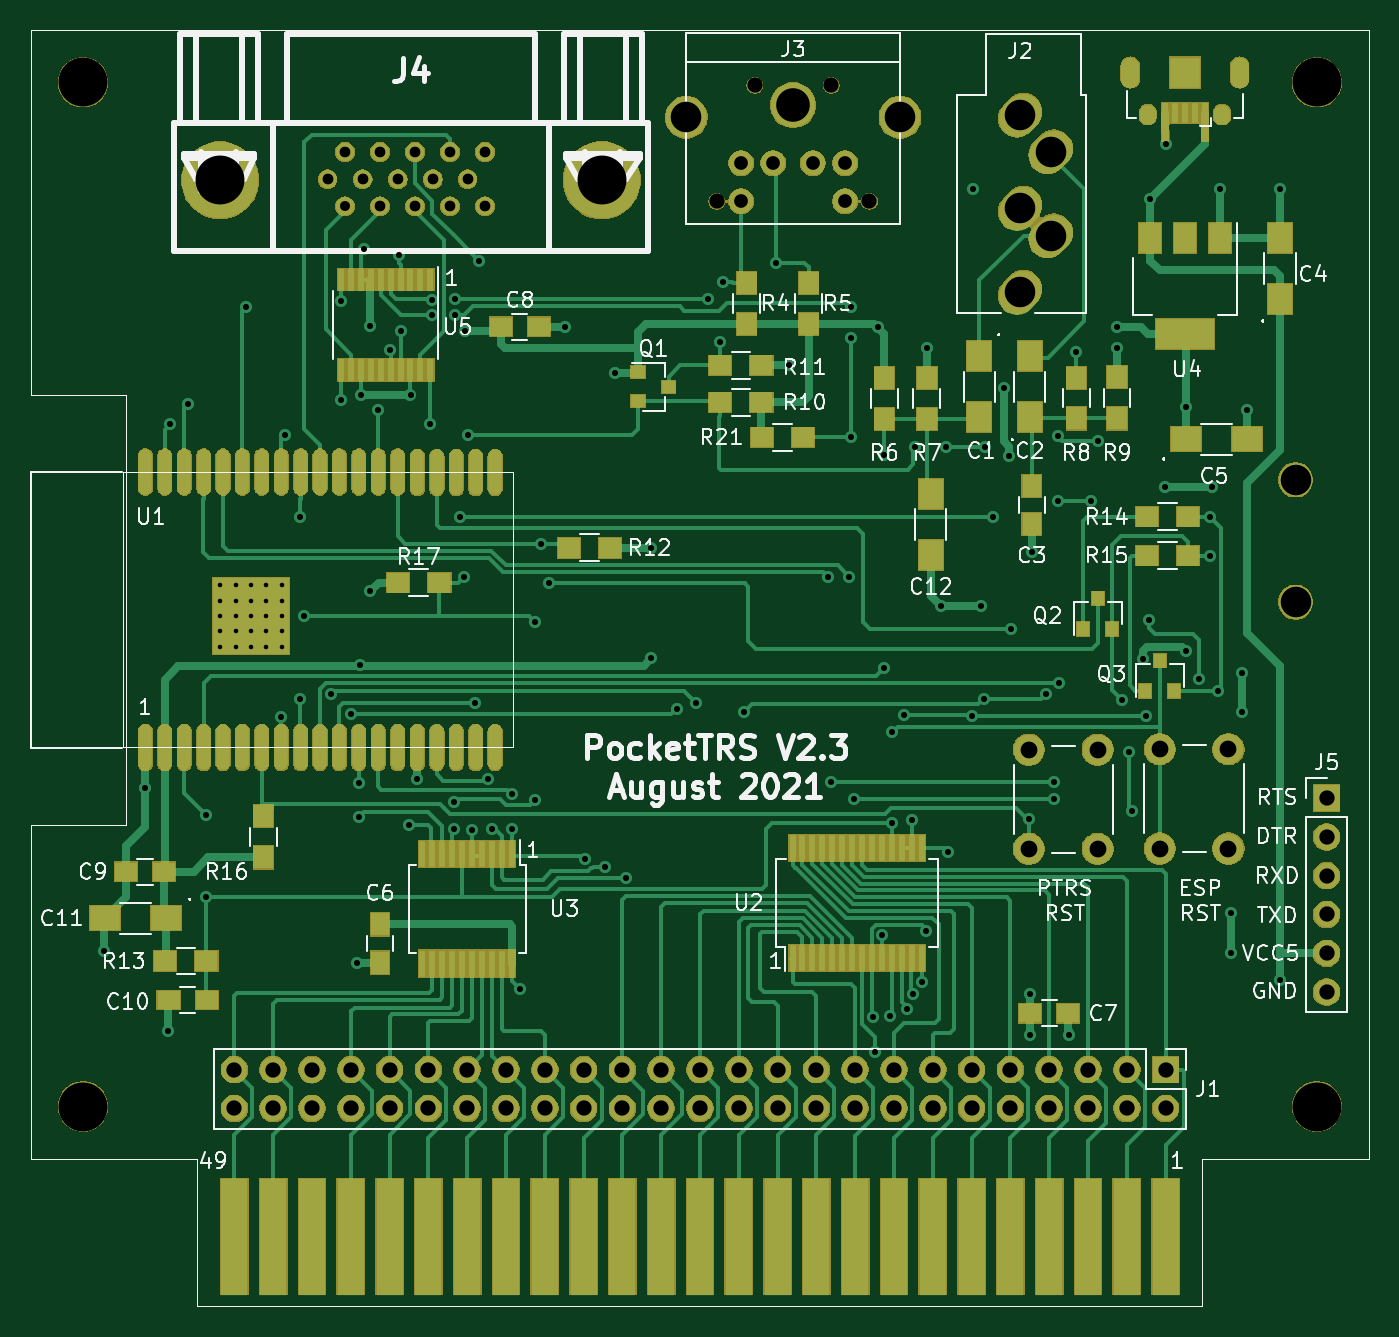
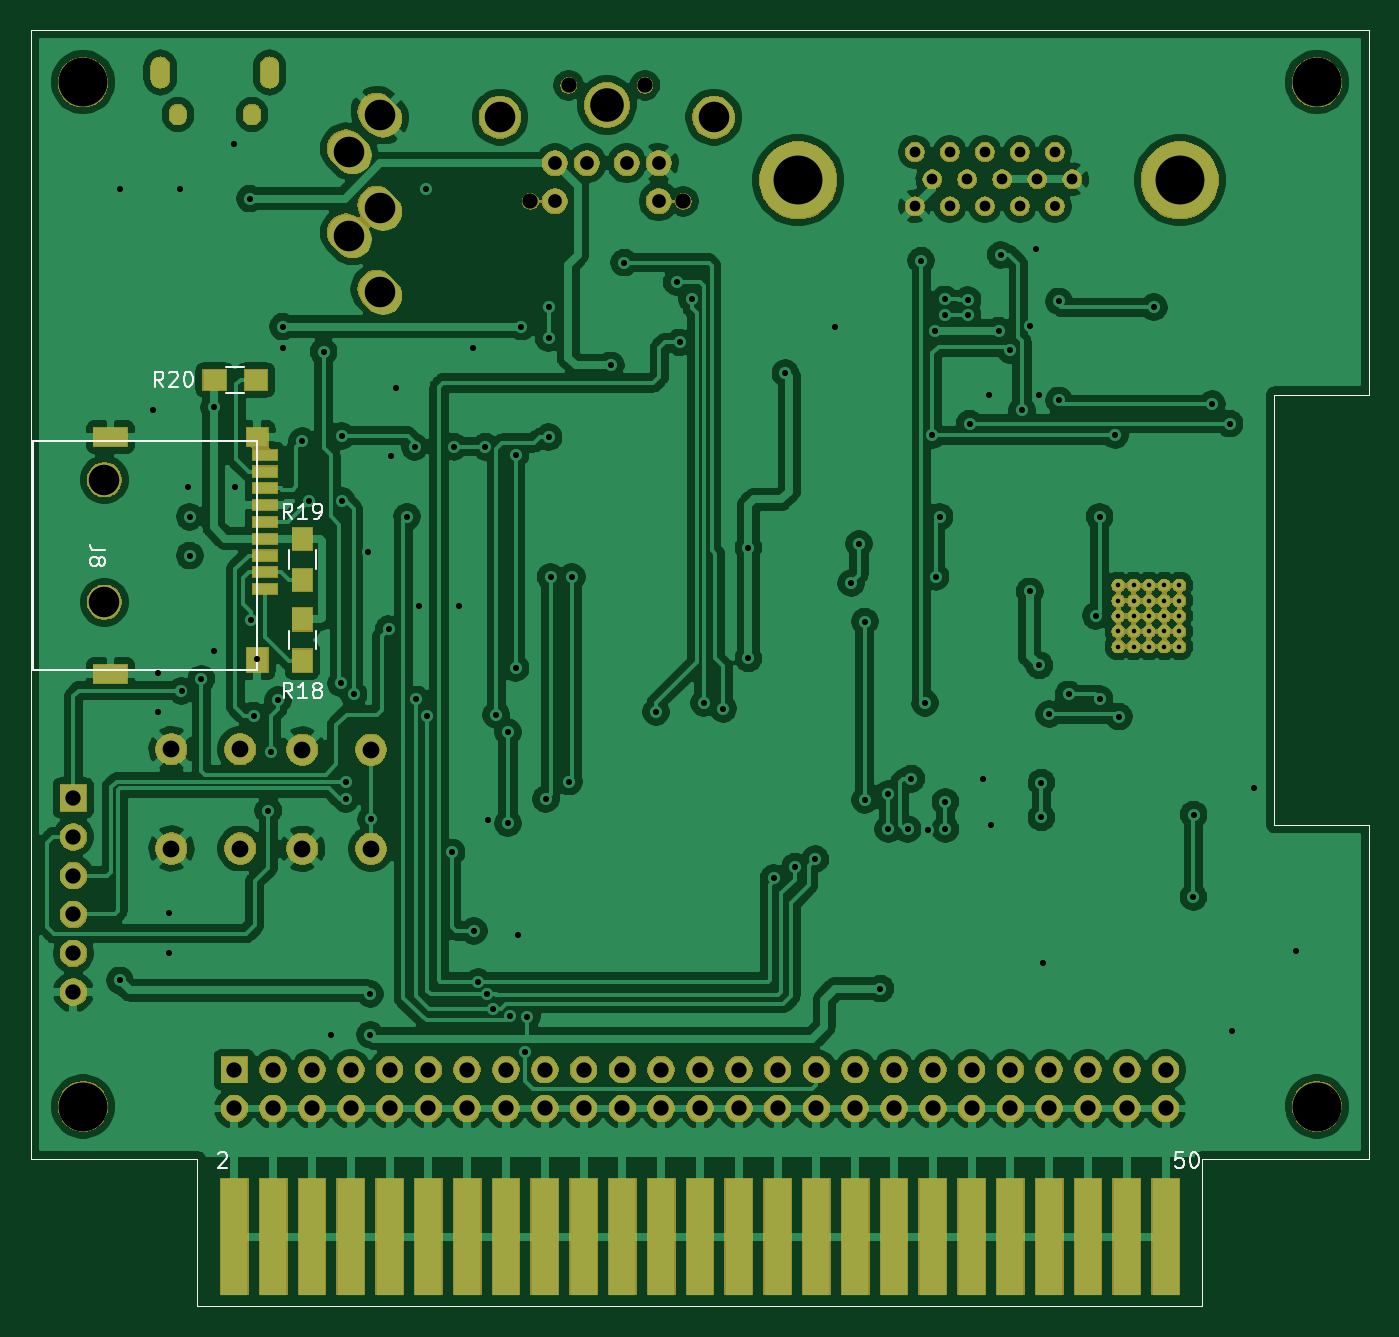
Circuit board: 11 layer files. Board 87.6 x 83.6 mm.
- bottom_copper: PocketTRS-B_Cu.gbr (281219 bytes)
- bottom_mask: PocketTRS-B_Mask.gbr (151004 bytes)
- paste: PocketTRS-B_Paste.gbr (2062 bytes)
- bottom_silk: PocketTRS-B_SilkS.gbr (7823 bytes)
- outline: PocketTRS-Edge_Cuts.gbr (1352 bytes)
- top_copper: PocketTRS-F_Cu.gbr (56138 bytes)
- top_mask: PocketTRS-F_Mask.gbr (161297 bytes)
- paste: PocketTRS-F_Paste.gbr (6656 bytes)
- top_silk: PocketTRS-F_SilkS.gbr (57601 bytes)
- drill: PocketTRS-NPTH.drl (379 bytes)
- drill: PocketTRS-PTH.drl (4452 bytes)

=== bottom_copper: PocketTRS-B_Cu.gbr (281219 bytes, source omitted) ===
=== bottom_mask: PocketTRS-B_Mask.gbr (151004 bytes, source omitted) ===
=== paste: PocketTRS-B_Paste.gbr ===
G04 #@! TF.GenerationSoftware,KiCad,Pcbnew,(5.1.5)-3*
G04 #@! TF.CreationDate,2021-08-25T17:47:22+12:00*
G04 #@! TF.ProjectId,PocketTRS,506f636b-6574-4545-9253-2e6b69636164,rev?*
G04 #@! TF.SameCoordinates,Original*
G04 #@! TF.FileFunction,Paste,Bot*
G04 #@! TF.FilePolarity,Positive*
%FSLAX46Y46*%
G04 Gerber Fmt 4.6, Leading zero omitted, Abs format (unit mm)*
G04 Created by KiCad (PCBNEW (5.1.5)-3) date 2021-08-25 17:47:22*
%MOMM*%
%LPD*%
G04 APERTURE LIST*
%ADD10C,0.050000*%
%ADD11R,1.600000X0.700000*%
%ADD12R,1.400000X1.600000*%
%ADD13R,2.200000X1.200000*%
%ADD14R,1.400000X1.200000*%
%ADD15R,1.300000X1.500000*%
%ADD16R,1.500000X1.300000*%
G04 APERTURE END LIST*
D10*
X175260000Y-135890000D02*
X176022000Y-135890000D01*
X241808000Y-145542000D02*
X241300000Y-145542000D01*
X241808000Y-135890000D02*
X252730000Y-135890000D01*
X241808000Y-145542000D02*
X241808000Y-135890000D01*
X176022000Y-145542000D02*
X241300000Y-145542000D01*
X176022000Y-135890000D02*
X176022000Y-145542000D01*
X165100000Y-135890000D02*
X175260000Y-135890000D01*
X165100000Y-135890000D02*
X165100000Y-114046000D01*
X165100000Y-64770000D02*
X165100000Y-85852000D01*
X171323000Y-85852000D02*
X171323000Y-90805000D01*
X171323000Y-85852000D02*
X165100000Y-85852000D01*
X171323000Y-114046000D02*
X171323000Y-90805000D01*
X165100000Y-114046000D02*
X171323000Y-114046000D01*
X252730000Y-64770000D02*
X252730000Y-61976000D01*
X165100000Y-61976000D02*
X165100000Y-64770000D01*
X252730000Y-64770000D02*
X252730000Y-135890000D01*
X165100000Y-61976000D02*
X252730000Y-61976000D01*
D11*
X237404000Y-98593000D03*
X237404000Y-97493000D03*
X237404000Y-96393000D03*
X237404000Y-95293000D03*
X237404000Y-94193000D03*
X237404000Y-93093000D03*
X237404000Y-91993000D03*
X237404000Y-90893000D03*
X237404000Y-89793000D03*
D12*
X237904000Y-103243000D03*
D13*
X247504000Y-104143000D03*
X247504000Y-88643000D03*
D14*
X237904000Y-88643000D03*
D15*
X234950000Y-100567500D03*
X234950000Y-103267500D03*
X234950000Y-97997000D03*
X234950000Y-95297000D03*
D16*
X240681500Y-84899500D03*
X237981500Y-84899500D03*
M02*

=== bottom_silk: PocketTRS-B_SilkS.gbr (7823 bytes, source omitted) ===
=== outline: PocketTRS-Edge_Cuts.gbr ===
G04 #@! TF.GenerationSoftware,KiCad,Pcbnew,(5.1.5)-3*
G04 #@! TF.CreationDate,2021-08-25T17:47:23+12:00*
G04 #@! TF.ProjectId,PocketTRS,506f636b-6574-4545-9253-2e6b69636164,rev?*
G04 #@! TF.SameCoordinates,Original*
G04 #@! TF.FileFunction,Profile,NP*
%FSLAX46Y46*%
G04 Gerber Fmt 4.6, Leading zero omitted, Abs format (unit mm)*
G04 Created by KiCad (PCBNEW (5.1.5)-3) date 2021-08-25 17:47:23*
%MOMM*%
%LPD*%
G04 APERTURE LIST*
%ADD10C,0.050000*%
G04 APERTURE END LIST*
D10*
X175260000Y-135890000D02*
X176022000Y-135890000D01*
X241808000Y-145542000D02*
X241300000Y-145542000D01*
X241808000Y-135890000D02*
X252730000Y-135890000D01*
X241808000Y-145542000D02*
X241808000Y-135890000D01*
X176022000Y-145542000D02*
X241300000Y-145542000D01*
X176022000Y-135890000D02*
X176022000Y-145542000D01*
X165100000Y-135890000D02*
X175260000Y-135890000D01*
X165100000Y-135890000D02*
X165100000Y-114046000D01*
X165100000Y-64770000D02*
X165100000Y-85852000D01*
X171323000Y-85852000D02*
X171323000Y-90805000D01*
X171323000Y-85852000D02*
X165100000Y-85852000D01*
X171323000Y-114046000D02*
X171323000Y-90805000D01*
X165100000Y-114046000D02*
X171323000Y-114046000D01*
X252730000Y-64770000D02*
X252730000Y-61976000D01*
X165100000Y-61976000D02*
X165100000Y-64770000D01*
X252730000Y-64770000D02*
X252730000Y-135890000D01*
X165100000Y-61976000D02*
X252730000Y-61976000D01*
M02*

=== top_copper: PocketTRS-F_Cu.gbr (56138 bytes, source omitted) ===
=== top_mask: PocketTRS-F_Mask.gbr (161297 bytes, source omitted) ===
=== paste: PocketTRS-F_Paste.gbr ===
G04 #@! TF.GenerationSoftware,KiCad,Pcbnew,(5.1.5)-3*
G04 #@! TF.CreationDate,2021-08-25T17:47:22+12:00*
G04 #@! TF.ProjectId,PocketTRS,506f636b-6574-4545-9253-2e6b69636164,rev?*
G04 #@! TF.SameCoordinates,Original*
G04 #@! TF.FileFunction,Paste,Top*
G04 #@! TF.FilePolarity,Positive*
%FSLAX46Y46*%
G04 Gerber Fmt 4.6, Leading zero omitted, Abs format (unit mm)*
G04 Created by KiCad (PCBNEW (5.1.5)-3) date 2021-08-25 17:47:22*
%MOMM*%
%LPD*%
G04 APERTURE LIST*
%ADD10C,0.050000*%
%ADD11O,0.900000X3.000000*%
%ADD12R,5.000000X5.000000*%
%ADD13R,1.500000X2.000000*%
%ADD14R,3.800000X2.000000*%
%ADD15R,1.250000X1.500000*%
%ADD16R,1.600000X2.000000*%
%ADD17R,2.000000X1.600000*%
%ADD18R,1.500000X1.250000*%
%ADD19R,1.300000X1.500000*%
%ADD20R,1.500000X1.300000*%
%ADD21R,0.450000X1.750000*%
%ADD22R,0.450000X1.450000*%
%ADD23R,0.900000X0.800000*%
%ADD24R,0.800000X0.900000*%
%ADD25O,1.200000X2.000000*%
%ADD26R,2.000000X2.000000*%
%ADD27R,0.400000X2.500000*%
%ADD28R,0.400000X1.350000*%
G04 APERTURE END LIST*
D10*
X175260000Y-135890000D02*
X176022000Y-135890000D01*
X241808000Y-145542000D02*
X241300000Y-145542000D01*
X241808000Y-135890000D02*
X252730000Y-135890000D01*
X241808000Y-145542000D02*
X241808000Y-135890000D01*
X176022000Y-145542000D02*
X241300000Y-145542000D01*
X176022000Y-135890000D02*
X176022000Y-145542000D01*
X165100000Y-135890000D02*
X175260000Y-135890000D01*
X165100000Y-135890000D02*
X165100000Y-114046000D01*
X165100000Y-64770000D02*
X165100000Y-85852000D01*
X171323000Y-85852000D02*
X171323000Y-90805000D01*
X171323000Y-85852000D02*
X165100000Y-85852000D01*
X171323000Y-114046000D02*
X171323000Y-90805000D01*
X165100000Y-114046000D02*
X171323000Y-114046000D01*
X252730000Y-64770000D02*
X252730000Y-61976000D01*
X165100000Y-61976000D02*
X165100000Y-64770000D01*
X252730000Y-64770000D02*
X252730000Y-135890000D01*
X165100000Y-61976000D02*
X252730000Y-61976000D01*
D11*
X172614000Y-90919000D03*
X173884000Y-90919000D03*
X175154000Y-90919000D03*
X176424000Y-90919000D03*
X177694000Y-90919000D03*
X178964000Y-90919000D03*
X180234000Y-90919000D03*
X181504000Y-90919000D03*
X182774000Y-90919000D03*
X184044000Y-90919000D03*
X185314000Y-90919000D03*
X186584000Y-90919000D03*
X187854000Y-90919000D03*
X189124000Y-90919000D03*
X190424000Y-90949000D03*
X191694000Y-90949000D03*
X192964000Y-90949000D03*
X194234000Y-90949000D03*
X195504000Y-90949000D03*
X195504000Y-108949000D03*
X194234000Y-108949000D03*
X192964000Y-108949000D03*
X191694000Y-108949000D03*
X190424000Y-108949000D03*
X189124000Y-108949000D03*
X187854000Y-108949000D03*
X186584000Y-108949000D03*
X185314000Y-108949000D03*
X184044000Y-108949000D03*
X182774000Y-108949000D03*
X181504000Y-108949000D03*
X180234000Y-108949000D03*
X178964000Y-108949000D03*
X177694000Y-108949000D03*
X176424000Y-108949000D03*
X175154000Y-108949000D03*
X173884000Y-108949000D03*
X172614000Y-108949000D03*
D12*
X179534000Y-100349000D03*
D13*
X242965000Y-75590000D03*
X238365000Y-75590000D03*
X240665000Y-75590000D03*
D14*
X240665000Y-81890000D03*
D15*
X230632000Y-91841000D03*
X230632000Y-94341000D03*
D16*
X246888000Y-79597000D03*
X246888000Y-75597000D03*
D17*
X244729000Y-88773000D03*
X240729000Y-88773000D03*
D15*
X187960000Y-120543000D03*
X187960000Y-123043000D03*
D18*
X233025000Y-126365000D03*
X230525000Y-126365000D03*
X195874000Y-81407000D03*
X198374000Y-81407000D03*
X171343000Y-117094000D03*
X173843000Y-117094000D03*
X174137000Y-125476000D03*
X176637000Y-125476000D03*
D19*
X211963000Y-78533000D03*
X211963000Y-81233000D03*
X216027000Y-81233000D03*
X216027000Y-78533000D03*
X220980000Y-87456000D03*
X220980000Y-84756000D03*
X223774000Y-87456000D03*
X223774000Y-84756000D03*
X233553000Y-87409000D03*
X233553000Y-84756000D03*
X236220000Y-84709000D03*
X236220000Y-87409000D03*
D20*
X210232000Y-86360000D03*
X212932000Y-86360000D03*
X212932000Y-83947000D03*
X210232000Y-83947000D03*
X200326000Y-95885000D03*
X203026000Y-95885000D03*
X176610000Y-122936000D03*
X173910000Y-122936000D03*
X238172000Y-93853000D03*
X240872000Y-93853000D03*
X238172000Y-96393000D03*
X240872000Y-96393000D03*
D19*
X180340000Y-113458000D03*
X180340000Y-116158000D03*
D21*
X214977000Y-115526000D03*
X215627000Y-115526000D03*
X216277000Y-115526000D03*
X216927000Y-115526000D03*
X217577000Y-115526000D03*
X218227000Y-115526000D03*
X218877000Y-115526000D03*
X219527000Y-115526000D03*
X220177000Y-115526000D03*
X220827000Y-115526000D03*
X221477000Y-115526000D03*
X222127000Y-115526000D03*
X222777000Y-115526000D03*
X223427000Y-115526000D03*
X223427000Y-122726000D03*
X222777000Y-122726000D03*
X222127000Y-122726000D03*
X221477000Y-122726000D03*
X220827000Y-122726000D03*
X220177000Y-122726000D03*
X219527000Y-122726000D03*
X218877000Y-122726000D03*
X218227000Y-122726000D03*
X217577000Y-122726000D03*
X216927000Y-122726000D03*
X216277000Y-122726000D03*
X215627000Y-122726000D03*
X214977000Y-122726000D03*
D22*
X191266000Y-84230000D03*
X190616000Y-84230000D03*
X189966000Y-84230000D03*
X189316000Y-84230000D03*
X188666000Y-84230000D03*
X188016000Y-84230000D03*
X187366000Y-84230000D03*
X186716000Y-84230000D03*
X186066000Y-84230000D03*
X185416000Y-84230000D03*
X185416000Y-78330000D03*
X186066000Y-78330000D03*
X186716000Y-78330000D03*
X187366000Y-78330000D03*
X188016000Y-78330000D03*
X188666000Y-78330000D03*
X189316000Y-78330000D03*
X189966000Y-78330000D03*
X190616000Y-78330000D03*
X191266000Y-78330000D03*
D23*
X206867000Y-85344000D03*
X204867000Y-86294000D03*
X204867000Y-84394000D03*
D24*
X234000000Y-101203000D03*
X235900000Y-101203000D03*
X234950000Y-99203000D03*
X239014000Y-103267000D03*
X239964000Y-105267000D03*
X238064000Y-105267000D03*
D21*
X196600000Y-123107000D03*
X195950000Y-123107000D03*
X195300000Y-123107000D03*
X194650000Y-123107000D03*
X194000000Y-123107000D03*
X193350000Y-123107000D03*
X192700000Y-123107000D03*
X192050000Y-123107000D03*
X191400000Y-123107000D03*
X190750000Y-123107000D03*
X190750000Y-115907000D03*
X191400000Y-115907000D03*
X192050000Y-115907000D03*
X192700000Y-115907000D03*
X193350000Y-115907000D03*
X194000000Y-115907000D03*
X194650000Y-115907000D03*
X195300000Y-115907000D03*
X195950000Y-115907000D03*
X196600000Y-115907000D03*
D17*
X169958000Y-120142000D03*
X173958000Y-120142000D03*
D16*
X227203000Y-83344000D03*
X227203000Y-87344000D03*
X230505000Y-87344000D03*
X230505000Y-83344000D03*
X224028000Y-96361000D03*
X224028000Y-92361000D03*
D25*
X244240000Y-64770000D03*
D26*
X240665000Y-64770000D03*
D25*
X237090000Y-64770000D03*
D27*
X241965000Y-68021200D03*
D28*
X241315000Y-67445000D03*
X240665000Y-67445000D03*
X240015000Y-67445000D03*
D27*
X239365000Y-68021200D03*
D20*
X191850000Y-98171000D03*
X189150000Y-98171000D03*
X215662500Y-88646000D03*
X212962500Y-88646000D03*
M02*

=== top_silk: PocketTRS-F_SilkS.gbr (57601 bytes, source omitted) ===
=== drill: PocketTRS-NPTH.drl ===
M48
; DRILL file {KiCad (5.1.5)-3} date 25/08/2021 5:47:26 PM
; FORMAT={-:-/ absolute / inch / decimal}
; #@! TF.CreationDate,2021-08-25T17:47:26+12:00
; #@! TF.GenerationSoftware,Kicad,Pcbnew,(5.1.5)-3
; #@! TF.FileFunction,NonPlated,1,2,NPTH
FMAT,2
INCH
T1C0.0787
T2C0.1260
%
G90
G05
T1
X9.76Y-3.6
X9.76Y-3.915
T2
X9.815Y-2.575
X6.635Y-5.215
X9.815Y-5.215
X6.635Y-2.575
T0
M30

=== drill: PocketTRS-PTH.drl ===
M48
; DRILL file {KiCad (5.1.5)-3} date 25/08/2021 5:47:26 PM
; FORMAT={-:-/ absolute / inch / decimal}
; #@! TF.CreationDate,2021-08-25T17:47:26+12:00
; #@! TF.GenerationSoftware,Kicad,Pcbnew,(5.1.5)-3
; #@! TF.FileFunction,Plated,1,2,PTH
FMAT,2
INCH
T1C0.0118
T2C0.0157
T3C0.0197
T4C0.0236
T5C0.0256
T6C0.0276
T7C0.0354
T8C0.0394
T9C0.0433
T10C0.0787
T11C0.0866
T12C0.1260
%
G90
G05
T1
X6.9891Y-3.872
X6.9891Y-3.9114
X6.9891Y-3.9507
X6.9891Y-3.9901
X6.9891Y-4.0295
X7.0285Y-3.872
X7.0285Y-3.9114
X7.0285Y-3.9507
X7.0285Y-3.9901
X7.0285Y-4.0295
X7.0679Y-3.872
X7.0679Y-3.9114
X7.0679Y-3.9507
X7.0679Y-3.9901
X7.0679Y-4.0295
X7.1072Y-3.872
X7.1072Y-3.9114
X7.1072Y-3.9507
X7.1072Y-3.9901
X7.1072Y-4.0295
X7.1466Y-3.872
X7.1466Y-3.9114
X7.1466Y-3.9507
X7.1466Y-3.9901
X7.1466Y-4.0295
T2
X6.69Y-4.815
X6.7958Y-4.3942
X6.855Y-5.02
X6.86Y-3.455
X6.905Y-3.405
X6.9525Y-4.4625
X6.9531Y-4.675
X7.055Y-3.155
X7.145Y-4.21
X7.155Y-3.485
X7.195Y-3.695
X7.195Y-4.165
X7.205Y-3.95
X7.275Y-4.1527
X7.3Y-3.14
X7.3Y-3.395
X7.325Y-4.2035
X7.34Y-4.845
X7.345Y-4.38
X7.345Y-4.47
X7.35Y-4.0779
X7.351Y-3.382
X7.36Y-3.005
X7.3751Y-3.8875
X7.3756Y-3.2044
X7.395Y-3.42
X7.4265Y-3.265
X7.45Y-3.02
X7.455Y-3.215
X7.475Y-4.49
X7.479Y-3.382
X7.495Y-4.3701
X7.53Y-3.455
X7.535Y-3.136
X7.535Y-3.1754
X7.5922Y-4.4297
X7.5922Y-4.5
X7.5935Y-3.135
X7.5946Y-3.1754
X7.6075Y-3.695
X7.6175Y-3.85
X7.62Y-3.215
X7.6265Y-3.485
X7.6378Y-4.5012
X7.645Y-4.175
X7.655Y-3.035
X7.68Y-4.3701
X7.69Y-4.5
X7.74Y-4.41
X7.74Y-4.5
X7.76Y-4.9109
X7.8Y-3.965
X7.8Y-4.425
X7.815Y-3.765
X7.835Y-3.8663
X7.8775Y-3.205
X7.9276Y-4.5774
X7.98Y-4.5965
X8.005Y-3.325
X8.035Y-4.626
X8.1Y-3.775
X8.1Y-4.06
X8.165Y-4.19
X8.215Y-4.175
X8.245Y-3.135
X8.2769Y-3.2456
X8.285Y-3.09
X8.3381Y-4.1981
X8.42Y-3.04
X8.455Y-3.305
X8.555Y-3.85
X8.5625Y-4.3775
X8.61Y-3.85
X8.615Y-3.155
X8.615Y-3.235
X8.615Y-3.49
X8.6225Y-4.4225
X8.6713Y-4.9838
X8.675Y-5.075
X8.685Y-3.205
X8.695Y-4.7725
X8.7Y-3.535
X8.7Y-4.085
X8.7152Y-4.9813
X8.72Y-4.25
X8.72Y-4.485
X8.75Y-4.2058
X8.7589Y-4.9625
X8.7707Y-4.4762
X8.7742Y-4.9262
X8.778Y-3.5144
X8.7963Y-4.8937
X8.8075Y-4.7625
X8.81Y-3.26
X8.845Y-3.925
X8.8594Y-3.5144
X8.865Y-4.56
X8.9273Y-4.2073
X8.93Y-2.85
X8.95Y-3.925
X8.9558Y-4.1658
X8.96Y-3.515
X8.98Y-3.695
X9.0075Y-3.3625
X9.0225Y-3.5375
X9.0275Y-3.985
X9.0728Y-4.4747
X9.075Y-4.925
X9.075Y-5.03
X9.08Y-3.785
X9.1175Y-4.1527
X9.1375Y-4.3775
X9.1375Y-4.4225
X9.1475Y-3.655
X9.148Y-3.4864
X9.1509Y-4.1241
X9.175Y-5.03
X9.195Y-3.27
X9.2325Y-3.655
X9.25Y-3.5
X9.3Y-3.205
X9.3Y-3.26
X9.3125Y-4.1675
X9.33Y-4.3
X9.3375Y-4.4525
X9.3675Y-4.0625
X9.375Y-4.2073
X9.3825Y-3.96
X9.385Y-2.875
X9.4225Y-3.6175
X9.425Y-2.735
X9.4775Y-4.04
X9.4775Y-3.4125
X9.51Y-4.1125
X9.54Y-3.695
X9.54Y-3.795
X9.545Y-3.6175
X9.5612Y-4.1437
X9.5656Y-2.8506
X9.5925Y-4.7175
X9.5925Y-4.82
X9.6225Y-4.0975
X9.6225Y-4.1975
X9.635Y-3.42
X9.72Y-2.85
X9.72Y-4.89
T5
X7.3103Y-2.895
T6
X7.2652Y-2.8255
X7.3103Y-2.755
X7.3555Y-2.8255
X7.4005Y-2.755
X7.4005Y-2.895
X7.446Y-2.8255
X7.4905Y-2.895
X7.4906Y-2.755
X7.5365Y-2.8255
X7.5808Y-2.755
X7.5808Y-2.895
X7.626Y-2.8255
X7.6709Y-2.895
X7.671Y-2.755
T7
X8.3311Y-2.7836
X8.3311Y-2.882
X8.4138Y-2.7836
X8.5162Y-2.7836
X8.5989Y-2.7836
X8.5989Y-2.882
T8
X7.025Y-5.12
X7.025Y-5.22
X7.125Y-5.12
X7.125Y-5.22
X7.225Y-5.12
X7.225Y-5.22
X7.325Y-5.12
X7.325Y-5.22
X7.425Y-5.12
X7.425Y-5.22
X7.525Y-5.12
X7.525Y-5.22
X7.625Y-5.12
X7.625Y-5.22
X7.725Y-5.12
X7.725Y-5.22
X7.825Y-5.12
X7.825Y-5.22
X7.925Y-5.12
X7.925Y-5.22
X8.025Y-5.12
X8.025Y-5.22
X8.125Y-5.12
X8.125Y-5.22
X8.225Y-5.12
X8.225Y-5.22
X8.325Y-5.12
X8.325Y-5.22
X8.425Y-5.12
X8.425Y-5.22
X8.525Y-5.12
X8.525Y-5.22
X8.625Y-5.12
X8.625Y-5.22
X8.725Y-5.12
X8.725Y-5.22
X8.825Y-5.12
X8.825Y-5.22
X8.925Y-5.12
X8.925Y-5.22
X9.025Y-5.12
X9.025Y-5.22
X9.125Y-5.12
X9.125Y-5.22
X9.225Y-5.12
X9.225Y-5.22
X9.325Y-5.12
X9.325Y-5.22
X9.425Y-5.12
X9.425Y-5.22
X8.2681Y-2.882
X8.3666Y-2.5828
X8.5634Y-2.5828
X8.6619Y-2.882
X9.84Y-4.42
X9.84Y-4.52
X9.84Y-4.62
X9.84Y-4.72
X9.84Y-4.82
X9.84Y-4.92
T9
X9.41Y-4.2941
X9.41Y-4.55
X9.5872Y-4.2941
X9.5872Y-4.55
X9.0728Y-4.295
X9.0728Y-4.5509
X9.25Y-4.295
X9.25Y-4.5509
T10
X9.05Y-2.66
X9.05Y-2.9002
X9.05Y-3.1167
X9.1287Y-2.7545
X9.1287Y-2.971
X8.1894Y-2.6655
X8.7406Y-2.6655
T11
X8.465Y-2.634
T12
X6.9881Y-2.8273
X7.9719Y-2.8273
T3
G00X9.3343Y-2.5638
M15
G01X9.3343Y-2.5362
M16
G05
G00X9.6157Y-2.5638
M15
G01X9.6157Y-2.5362
M16
G05
T4
G00X9.3795Y-2.6622
M15
G01X9.3795Y-2.6543
M16
G05
G00X9.5705Y-2.6622
M15
G01X9.5705Y-2.6543
M16
G05
T0
M30

